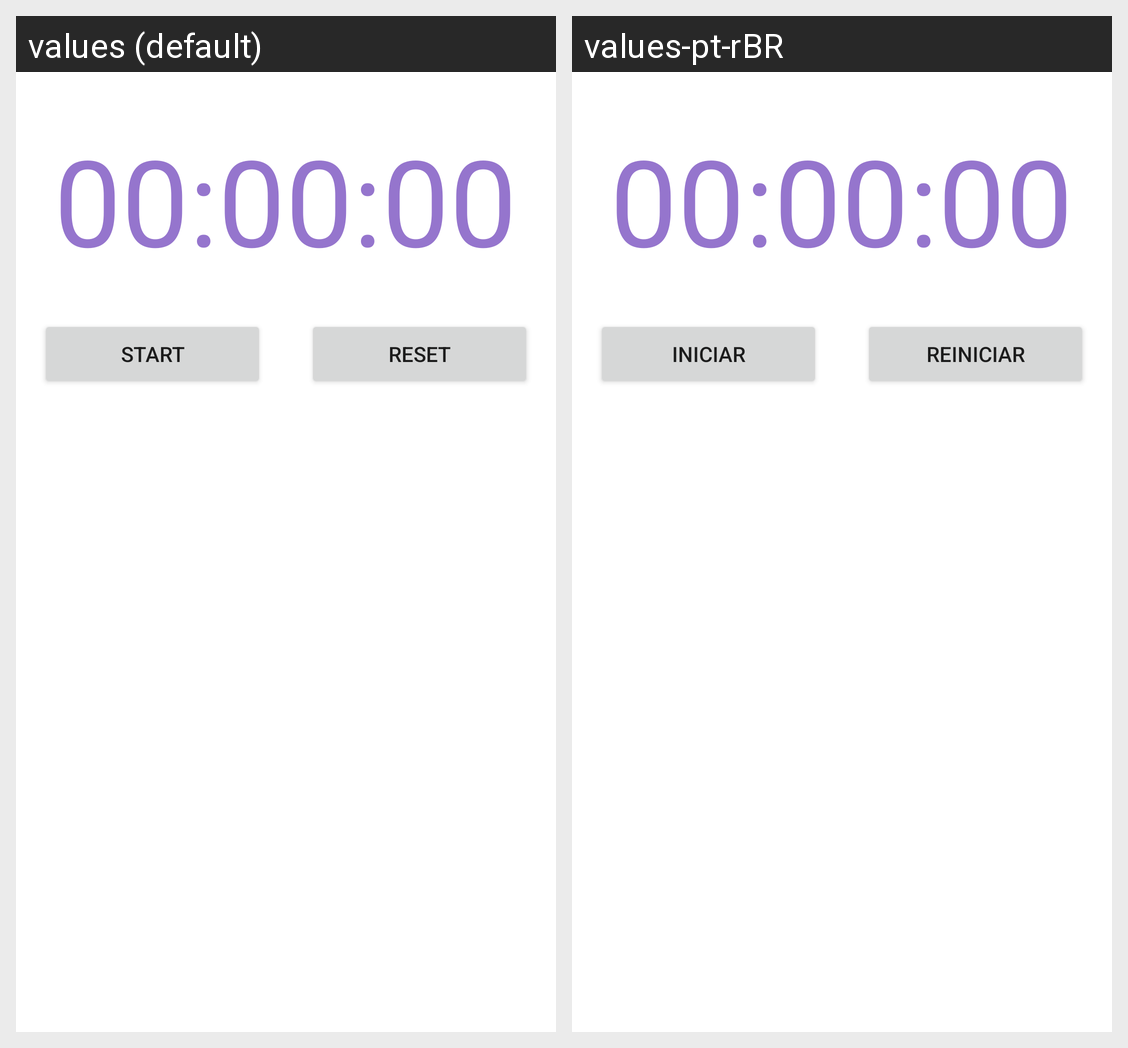

This grid shows one Android layout under two languages. Give, for every string resource on the screen, its name, the default text and each shown locale's text.
Android screen res/layout/activity_cronometro.xml rendered under 2 locales, left to right: values (default), values-pt-rBR. Device: Nexus 5 (rendered at 1080×1920; each locale shown at half size, 540×960, under a caption strip naming it); theme Theme.Kronnos.
Strings drawn on this screen, with the default value and each locale's value (text and hints the layout hard-codes, and strings that could not be matched under every locale, appear in the picture but are not listed):

txtCrono
  values: 00:00:00
  values-pt-rBR: 00:00:00  [not translated; the default value is used]

btnStart
  values: Start
  values-pt-rBR: Iniciar

btnReset
  values: Reset
  values-pt-rBR: Reiniciar
